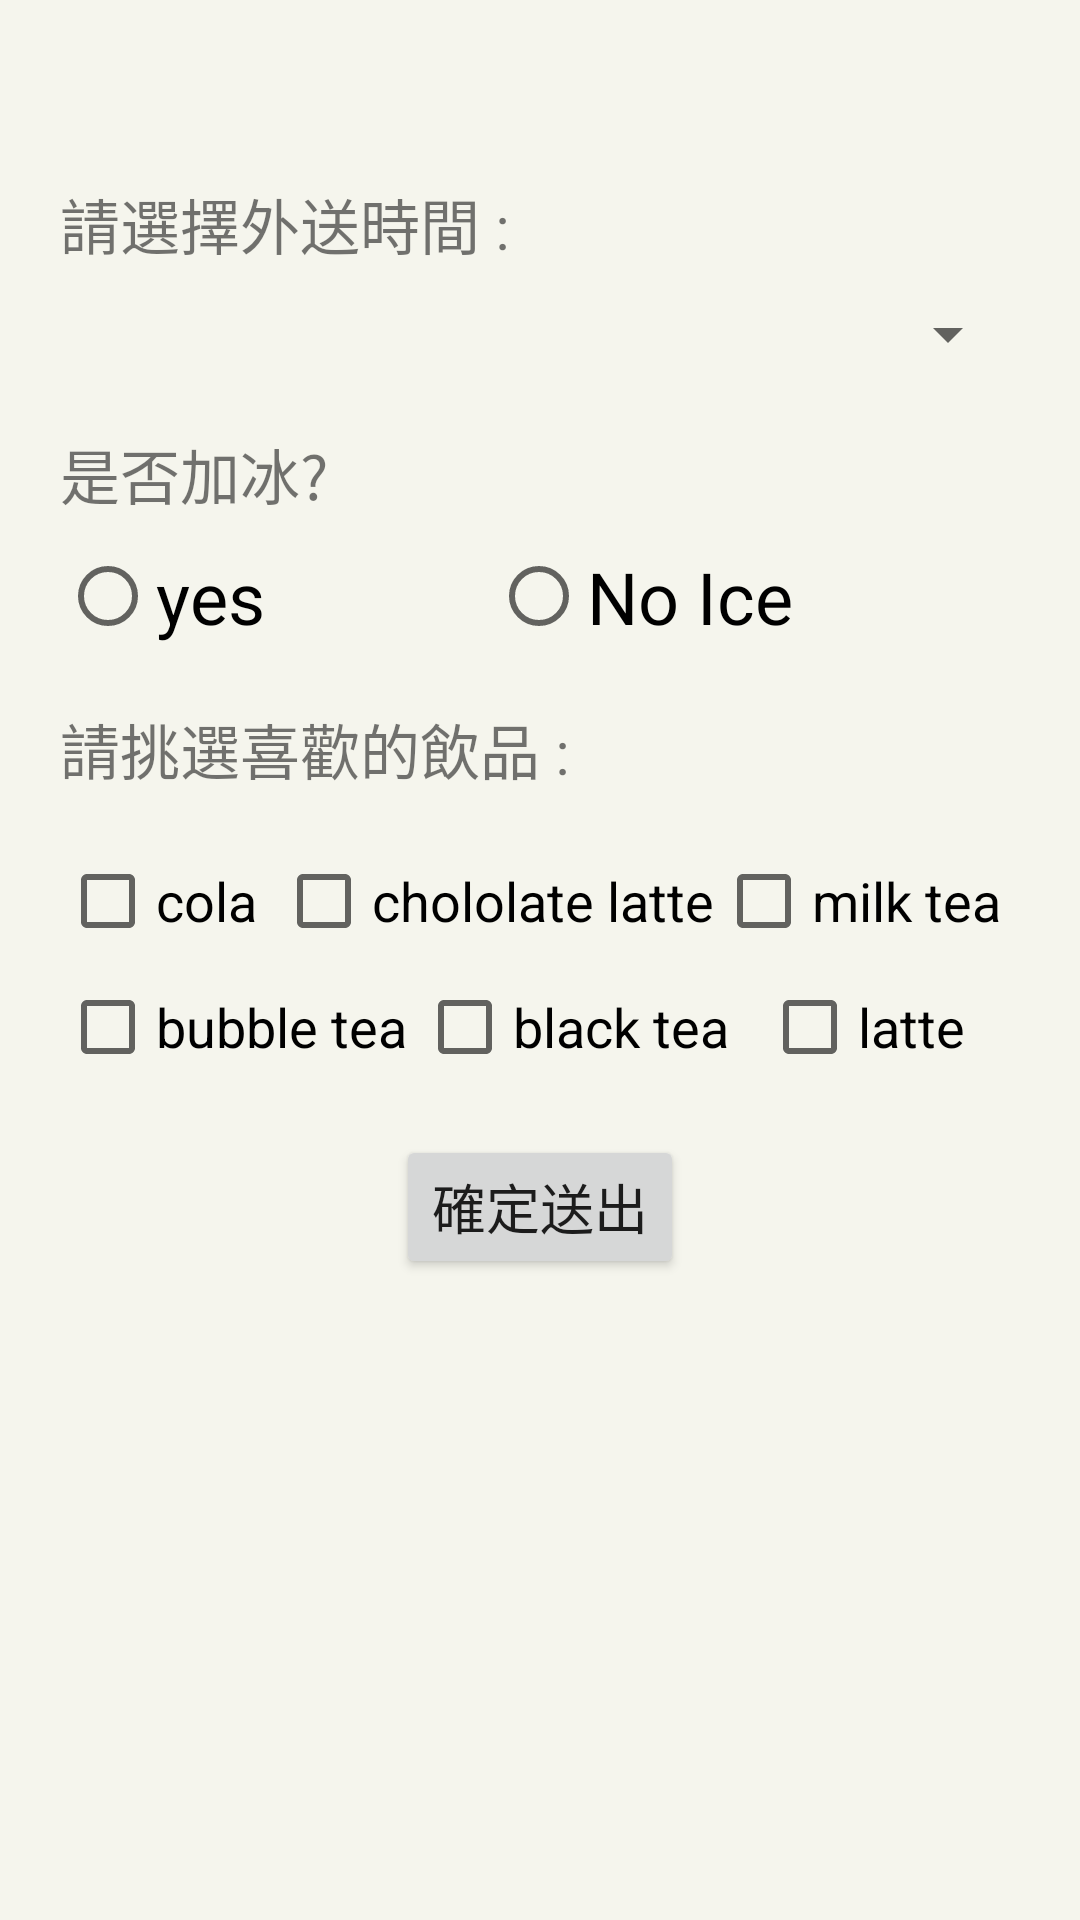

Android layout source for this screen:
<!-- AndroidManifest.xml: application theme AppTheme -->
<!-- res/layout/activity_main.xml -->
<?xml version="1.0" encoding="utf-8"?>
<androidx.constraintlayout.widget.ConstraintLayout xmlns:android="http://schemas.android.com/apk/res/android"
    xmlns:app="http://schemas.android.com/apk/res-auto"
    xmlns:tools="http://schemas.android.com/tools"
    android:layout_width="match_parent"
    android:layout_height="match_parent"
    android:background="@color/colorbg"
    tools:context=".MainActivity">


    <LinearLayout
        android:layout_width="match_parent"
        android:layout_height="match_parent"
        android:orientation="vertical"
        android:padding="20dp"
        app:layout_constraintBottom_toBottomOf="parent"
        app:layout_constraintEnd_toEndOf="parent"
        app:layout_constraintStart_toStartOf="parent"
        app:layout_constraintTop_toTopOf="parent">

        <TextView
            android:id="@+id/textView3"
            android:layout_width="wrap_content"
            android:layout_height="wrap_content"
            android:layout_marginTop="40dp"
            android:text="請選擇外送時間 : "
            android:textSize="20sp" />

        <Spinner
            android:id="@+id/spinner"
            android:layout_width="match_parent"
            android:layout_height="wrap_content"
            android:layout_marginTop="10dp" />


        <TextView
            android:id="@+id/textView2"
            android:layout_width="match_parent"
            android:layout_height="wrap_content"
            android:layout_marginTop="20dp"
            android:text="是否加冰?"
            android:textSize="20sp" />

        <RadioGroup
            android:id="@+id/ra_iceselect"
            android:layout_width="match_parent"
            android:layout_height="wrap_content"
            android:layout_marginTop="10dp"
            android:layout_marginBottom="20dp"
            android:orientation="horizontal">

            <RadioButton
                android:id="@+id/ra1"
                android:layout_weight="1"
                android:text="@string/ra1"
                android:textSize="24sp" />

            <RadioButton
                android:id="@+id/ra2"
                android:layout_width="wrap_content"
                android:layout_weight="1"
                android:text="@string/ra2"
                android:textSize="24sp" />

        </RadioGroup>

        <LinearLayout
            android:layout_width="match_parent"
            android:layout_height="wrap_content"
            android:orientation="vertical">

            <TextView
                android:id="@+id/textView4"
                android:layout_width="wrap_content"
                android:layout_height="wrap_content"
                android:layout_marginBottom="10dp"
                android:text="請挑選喜歡的飲品 :"
                android:textSize="20sp" />

            <LinearLayout
                android:layout_width="match_parent"
                android:layout_height="wrap_content"
                android:layout_marginTop="10dp"
                android:gravity="center"
                android:orientation="horizontal">

                <CheckBox
                    android:id="@+id/checkBox1"

                    android:layout_width="wrap_content"
                    android:layout_height="wrap_content"
                    android:layout_weight="1.4"
                    android:text="@string/chk1"
                    android:textSize="18sp" />

                <CheckBox
                    android:id="@+id/checkBox2"
                    android:layout_width="wrap_content"
                    android:layout_height="wrap_content"
                    android:layout_weight="0.2"
                    android:text="@string/chk2"
                    android:textSize="18sp" />

                <CheckBox
                    android:id="@+id/checkBox3"
                    android:layout_width="wrap_content"
                    android:layout_height="wrap_content"
                    android:layout_weight="1.3"
                    android:text="@string/chk3"
                    android:textSize="18sp" />

            </LinearLayout>

            <LinearLayout
                android:layout_width="match_parent"
                android:layout_height="wrap_content"
                android:layout_marginTop="10dp"
                android:gravity="center"
                android:orientation="horizontal">

                <CheckBox
                    android:id="@+id/checkBox4"
                    android:layout_width="wrap_content"
                    android:layout_height="wrap_content"
                    android:layout_weight="0.2"
                    android:text="@string/chk4"
                    android:textSize="18sp" />

                <CheckBox
                    android:id="@+id/checkBox5"
                    android:layout_width="wrap_content"
                    android:layout_height="wrap_content"
                    android:layout_weight="0.6"
                    android:text="@string/chk5"
                    android:textSize="18sp" />

                <CheckBox
                    android:id="@+id/checkBox6"
                    android:layout_width="wrap_content"
                    android:layout_height="wrap_content"
                    android:layout_weight="1"
                    android:text="@string/chk6"
                    android:textSize="18sp" />


            </LinearLayout>
        </LinearLayout>

        <LinearLayout
            android:layout_width="wrap_content"
            android:layout_height="wrap_content"
            android:layout_marginTop="20dp"
            android:layout_gravity="center"
            android:orientation="horizontal">

            <Button
                android:id="@+id/btnNext"
                android:layout_width="match_parent"
                android:layout_height="wrap_content"

                android:layout_weight="1"
                android:text="@string/submit"
                android:textSize="18sp" />


        </LinearLayout>


    </LinearLayout>

</androidx.constraintlayout.widget.ConstraintLayout>
<!-- resources referenced by this layout -->
<resources>
  <color name="colorbg">#F5F5ED</color>
  <string name="chk1">cola</string>
  <string name="chk2">chololate latte</string>
  <string name="chk3">milk tea</string>
  <string name="chk4">bubble tea</string>
  <string name="chk5">black tea</string>
  <string name="chk6">latte</string>
  <string name="ra1">yes</string>
  <string name="ra2">No Ice</string>
  <string name="submit">確定送出</string>
  <style name="AppTheme" parent="Theme.AppCompat.Light.DarkActionBar">
          
          <item name="colorPrimary">@color/colorPrimary</item>
          <item name="colorPrimaryDark">@color/colorPrimaryDark</item>
          <item name="colorAccent">@color/colorAccent</item>
  
  
  
      </style>
  <color name="colorPrimary">#556B2F</color>
  <color name="colorPrimaryDark">#808000</color>
  <color name="colorAccent">#FF5722</color>
</resources>
